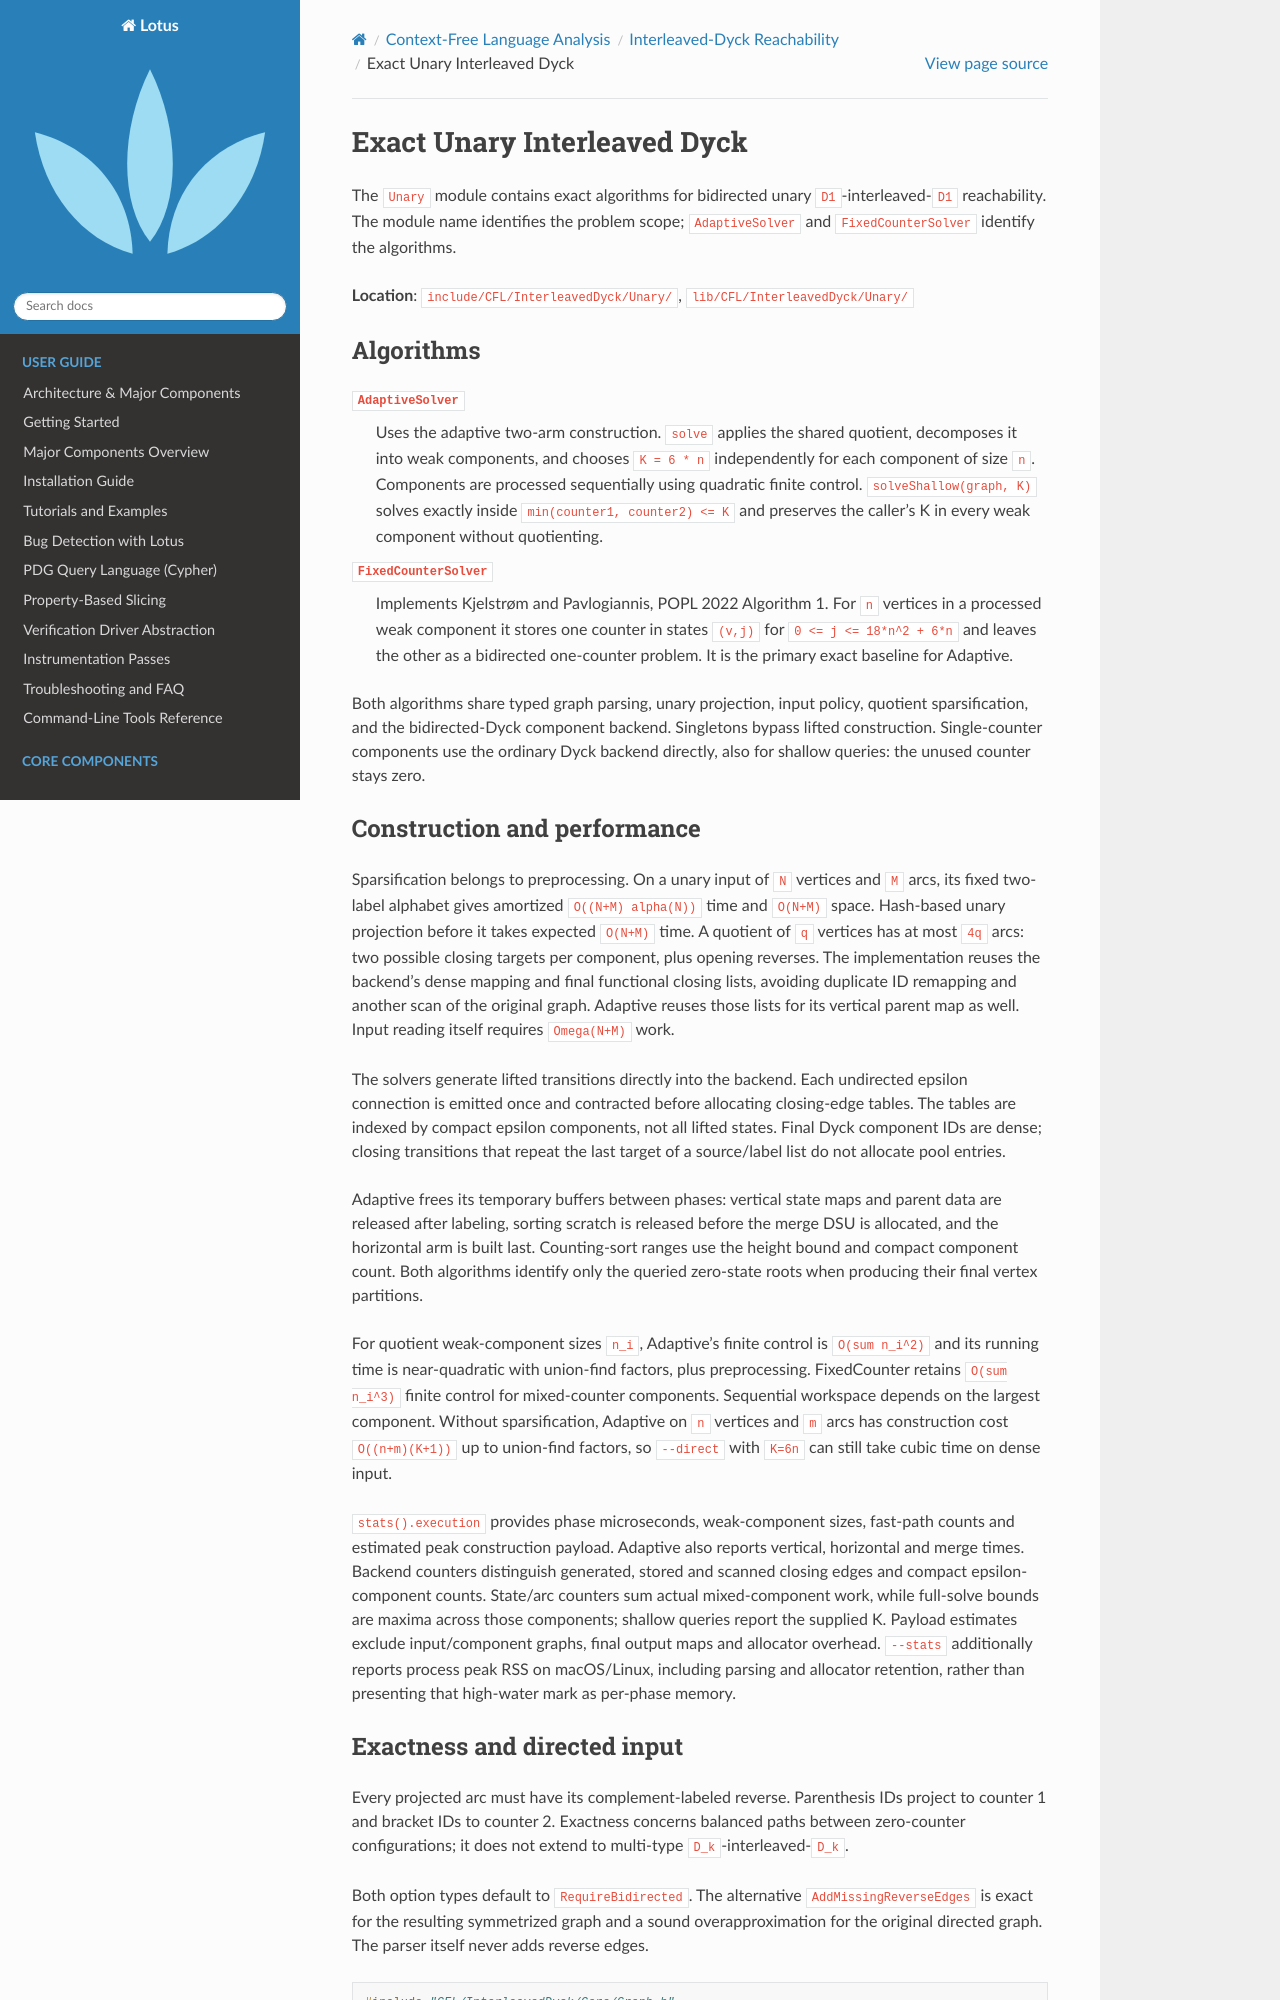

repository: Rexxar-Jack-Remar/lotus · page: cfl/interleaved_dyck/unary.html · generator: sphinx

Exact Unary Interleaved Dyck
============================

The ``Unary`` module contains exact algorithms for bidirected unary
``D1``-interleaved-``D1`` reachability. The module name identifies the problem
scope; ``AdaptiveSolver`` and ``FixedCounterSolver`` identify the algorithms.

**Location**: ``include/CFL/InterleavedDyck/Unary/``,
``lib/CFL/InterleavedDyck/Unary/``

Algorithms
----------

``AdaptiveSolver``
   Uses the adaptive two-arm construction. ``solve`` applies the shared
   quotient, decomposes it into weak components, and chooses ``K = 6 * n``
   independently for each component of size ``n``. Components are processed
   sequentially using quadratic finite control. ``solveShallow(graph, K)``
   solves exactly inside ``min(counter1, counter2) <= K`` and preserves the
   caller's K in every weak component without quotienting.

``FixedCounterSolver``
   Implements Kjelstrøm and Pavlogiannis, POPL 2022 Algorithm 1. For ``n``
   vertices in a processed weak component it stores one counter in states ``(v,j)`` for
   ``0 <= j <= 18*n^2 + 6*n`` and leaves the other as a bidirected
   one-counter problem. It is the primary exact baseline for Adaptive.

Both algorithms share typed graph parsing, unary projection, input policy,
quotient sparsification, and the bidirected-Dyck component backend.
Singletons bypass lifted construction. Single-counter components use the
ordinary Dyck backend directly, also for shallow queries: the unused counter
stays zero.

Construction and performance
----------------------------

Sparsification belongs to preprocessing. On a unary input of ``N`` vertices
and ``M`` arcs, its fixed two-label alphabet gives amortized
``O((N+M) alpha(N))`` time and ``O(N+M)`` space. Hash-based unary projection
before it takes expected ``O(N+M)`` time. A quotient of ``q`` vertices has at
most ``4q`` arcs: two possible closing targets per component, plus opening
reverses. The implementation reuses the backend's dense mapping and final
functional closing lists, avoiding duplicate ID remapping and another scan
of the original graph. Adaptive reuses those lists for its vertical parent
map as well. Input reading itself requires ``Omega(N+M)`` work.

The solvers generate lifted transitions directly into the backend. Each
undirected epsilon connection is emitted once and contracted before allocating
closing-edge tables. The tables are indexed by compact epsilon components,
not all lifted states. Final Dyck component IDs are dense; closing transitions
that repeat the last target of a source/label list do not allocate pool entries.

Adaptive frees its temporary buffers between phases: vertical state maps and
parent data are released after labeling, sorting scratch is released before
the merge DSU is allocated, and the horizontal arm is built last. Counting-sort
ranges use the height bound and compact
component count. Both algorithms identify only the queried zero-state roots
when producing their final vertex partitions.

For quotient weak-component sizes ``n_i``, Adaptive's finite control is
``O(sum n_i^2)`` and its running time is near-quadratic with union-find factors,
plus preprocessing. FixedCounter retains ``O(sum n_i^3)`` finite control for
mixed-counter components. Sequential workspace depends on the largest
component. Without sparsification, Adaptive on ``n`` vertices and ``m`` arcs
has construction cost ``O((n+m)(K+1))`` up to union-find factors, so
``--direct`` with ``K=6n`` can still take cubic time on dense input.

``stats().execution`` provides phase microseconds, weak-component sizes,
fast-path counts and estimated peak construction payload. Adaptive also reports
vertical, horizontal and merge times. Backend counters distinguish generated,
stored and scanned closing edges and compact epsilon-component counts.
State/arc counters sum actual mixed-component work, while full-solve bounds
are maxima across those components; shallow queries report the supplied K.
Payload estimates exclude input/component graphs, final output maps and
allocator overhead. ``--stats`` additionally reports process peak RSS on
macOS/Linux, including parsing and allocator retention, rather than presenting
that high-water mark as per-phase memory.
